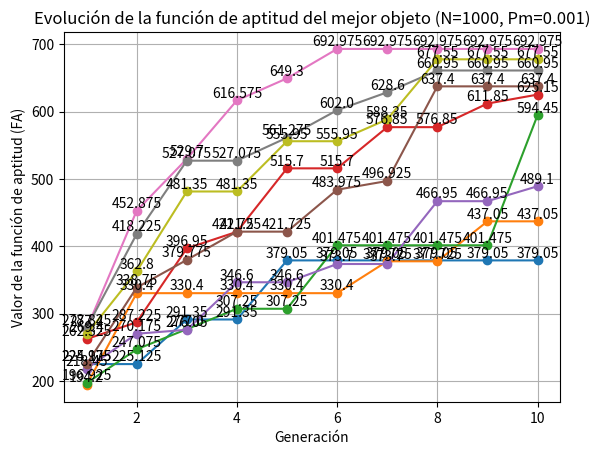

The matplotlib source for this figure:
import random
import matplotlib.pyplot as plt
from itertools import combinations

def generar_objetos(datos_objetos):
    objetos = []
    for datos in datos_objetos:
        nombre = datos[0]
        peso = datos[1]
        importancia = datos[2]
        codigo = datos[3]
        objetos.append((nombre, peso, importancia, codigo))
    return objetos


def generar_combinaciones(objetos, N):
    combinaciones = []
    for _ in range(N):
        combinacion = []
        peso_total = 0
        while peso_total <= 10:
            objeto = random.choice(objetos)
            if peso_total + objeto[1] <= 10:
                combinacion.append(objeto)
                peso_total += objeto[1]
            else:
                break
        combinaciones.append(combinacion)
    return combinaciones


def seleccionar_objetos(combinaciones, mejores_FA, lista1_anterior, lista2_anterior):
    mejores_objetos = []
    lista1 = None
    lista2 = None
    
    if not mejores_FA:
        for combo in combinaciones:
            peso_total = sum(obj[1] for obj in combo)
            fa = sum(obj[2] for obj in combo) - (peso_total * 0.5)
            if fa > 0:
                # Agregar la combinación junto con su FA a la lista de mejores objetos
                mejores_objetos.append((combo, fa))

        # Ordenar las combinaciones por su valor de FA en orden descendente
        mejores_objetos.sort(key=lambda x: x[1], reverse=True)

        # Seleccionar las dos primeras combinaciones con mayor FA
        lista1 = mejores_objetos[0][0]
        lista2 = mejores_objetos[1][0]
    
    if mejores_FA:
        for combo in combinaciones:
            peso_total = sum(obj[1] for obj in combo)
            fa = sum(obj[2] for obj in combo) - (peso_total * 0.5)
            if fa > 0:
                # Agregar la combinación junto con su FA a la lista de mejores objetos
                mejores_objetos.append((combo, fa))

        # Ordenar las combinaciones por su valor de FA en orden descendente
        mejores_objetos.sort(key=lambda x: x[1], reverse=True)

        FA_compro = mejores_objetos[0][1]

        if FA_compro >= max(mejores_FA):
            lista1 = mejores_objetos[0][0]
            lista2 = mejores_objetos[1][0]
        else:
            # Si el mayor FA de esta generación es menor que el de la anterior,
            # se mantienen las listas de la iteración anterior
            lista1 = lista1_anterior
            lista2 = lista2_anterior

    return lista1, lista2






def cruza_objetos(lista1, lista2):
    # Calcular la cantidad de objetos a seleccionar de cada lista
    num_objetos = len(lista1)
    mitad = num_objetos // 2
    
    # Seleccionar el 50% de los objetos de la primer lista
    hijos1 = lista1[:mitad]
    # Seleccionar el 50% de los objetos de la segunda lista
    hijos2 = lista2[:mitad]
    
    # Agregar el otro 50% de los objetos de la segunda lista a los hijos de la primer lista
    hijos1.extend(lista2[mitad:])
    # Agregar el otro 50% de los objetos de la primer lista a los hijos de la segunda lista
    hijos2.extend(lista1[mitad:])
    
    # Mezclar los objetos en los hijos
    random.shuffle(hijos1)
    random.shuffle(hijos2)
    
    return hijos1, hijos2




def mutar_objetos(hijos1, hijos2, Pm):
    objetos_mutados_1 = []
    objetos_mutados_2 = []
    
    for objeto in hijos1:
        # Aplicar mutación con probabilidad Pm
        if random.random() < Pm:
            nuevo_codigo = objeto[3]  # Usar el nuevo código generado en la función de cruce
            # Cambiar el primer número del código
            nuevo_codigo = nuevo_codigo[:1] + ('1' if nuevo_codigo[1] == '0' else '0') + nuevo_codigo[2:]
            nuevo_peso = objeto[1] 
            nuevo_valor = objeto[2] 
            
            # Agregar el objeto mutado a la lista de objetos mutados
            objetos_mutados_1.append((objeto[0], nuevo_peso, nuevo_valor, nuevo_codigo))
        else:
            # Si no se muta, agregar el objeto original a la lista de objetos mutados
            objetos_mutados_1.append(objeto)

    for objeto in hijos2:
        # Aplicar mutación con probabilidad Pm
        if random.random() < Pm:
            nuevo_codigo = objeto[3]  # Usar el nuevo código generado en la función de cruce
            # Cambiar el primer número del código
            nuevo_codigo = nuevo_codigo[:1] + ('1' if nuevo_codigo[1] == '0' else '0') + nuevo_codigo[2:]
            nuevo_peso = objeto[1] 
            nuevo_valor = objeto[2]  
            
            # Agregar el objeto mutado a la lista de objetos mutados
            objetos_mutados_2.append((objeto[0], nuevo_peso, nuevo_valor, nuevo_codigo))
        else:
            # Si no se muta, agregar el objeto original a la lista de objetos mutados
            objetos_mutados_2.append(objeto)
    
    
    return objetos_mutados_1, objetos_mutados_2




def seleccionar_elitismo(objetos_mutados_1, objetos_mutados_2, mejores_FA):
    # Calcular el valor total y el peso total para la lista 1
    valor_total_1 = sum(objeto[2] for objeto in objetos_mutados_1)
    peso_total_1 = sum(objeto[1] for objeto in objetos_mutados_1)
    # Calcular el valor total y el peso total para la lista 2
    valor_total_2 = sum(objeto[2] for objeto in objetos_mutados_2)
    peso_total_2 = sum(objeto[1] for objeto in objetos_mutados_2)
    
    # Calcular el FA para la lista 1 y 2
    fa_1 = valor_total_1 - (peso_total_1 * 0.5)
    fa_2 = valor_total_2 - (peso_total_2 * 0.5)
    
    nueva_generacion = objetos
    
    # Comparar los factores de aptitud y guardar el mejor
    if fa_1 > fa_2:
        mejores_FA.append(fa_1)
        nueva_generacion.extend(objetos_mutados_1)
        print(objetos_mutados_1)
        print("Valor total:", valor_total_1)
        print("Peso total:", peso_total_1)
    else:
        mejores_FA.append(fa_2)
        nueva_generacion.extend(objetos_mutados_2)
        print(objetos_mutados_2)
        print("Valor total:", valor_total_2)
        print("Peso total:", peso_total_2)
    
    
    return nueva_generacion, mejores_FA



# Valores de N y Pm a probar
valores_N = [10, 100, 1000]
valores_Pm = [0.1, 0.01, 0.001]

# Pm con su grado de mutación correspondiente
grado_mutacion = [0.1, 0.01, 0.001]

# Datos de los objetos
datos_objetos = [
    ("Botella de agua", 1, 10, "000011"),
    ("Comida enlatada", 2, 15, "001010"),
    ("Botiquín de primeros auxilios", 1.5, 20, "010001"),
    ("Linterna", 0.5, 12, "100110"),
    ("Baterías", 0.3, 6, "111000"),
    ("Tienda de campaña", 3, 25, "101010"),
    ("Pala", 2.5, 10, "011001"),
    ("Fósforos", 0.05, 4, "110011"),
    ("Cuchillo", 1, 14, "010101"),
    ("Manta térmica", 0.8, 18, "001100"),
    ("Cuerda", 1.2, 7, "100001"),
    ("Mapa", 0.1, 7, "011110"),
    ("Saco de dormir", 1.5, 25, "101100"),
    ("Repelente de insectos", 0.2, 8, "110000"),
    ("Kit de herramientas", 2.0, 20, "001111"),
    ("Medicina", 0.5, 35, "111100"),
    ("Machete", 1.8, 14, "010010"),
    ("Radio de comunicación", 0.8, 20, "100000"),
    ("Paquete de semillas", 0.2, 10, "011000"),
    ("Lámpara solar portátil", 0.6, 18, "000101")
]

for N in valores_N:
    for Pm in valores_Pm:

        # Número de generaciones
        G = 10

        # Listas para almacenar los valores de FA del mejor objeto en cada generación
        mejores_FA = []

        # Generar objetos iniciales
        objetos = generar_objetos(datos_objetos)
        
        # Variables para mantener un seguimiento de las listas seleccionadas en la iteración anterior
        lista1_anterior = None
        lista2_anterior = None
        
        for generacion in range(G):
            
            combinaciones = generar_combinaciones(objetos, N)
    
            lista1, lista2 = seleccionar_objetos(combinaciones, mejores_FA, lista1_anterior, lista2_anterior)
            
            # Cruzar objetos seleccionados
            hijos1, hijos2 = cruza_objetos(lista1, lista2)

            # Mutar objetos cruzados
            objetos_mutados_1, objetos_mutados_2 = mutar_objetos(hijos1, hijos2, Pm)

            # Aplicar elitismo para agregar el mejor objeto a la lista principal
            objetos, mejores_FA = seleccionar_elitismo(objetos_mutados_1, objetos_mutados_2, mejores_FA)

            # Actualizar las listas seleccionadas para la próxima iteración
            lista1_anterior = lista1
            lista2_anterior = lista2

        G = len(mejores_FA)

        # Graficar los valores de FA del mejor objeto por generación
        plt.plot(range(1, G+1), mejores_FA, marker='o')
        plt.title(f'Evolución de la función de aptitud del mejor objeto (N={N}, Pm={Pm})')
        plt.xlabel('Generación')
        plt.ylabel('Valor de la función de aptitud (FA)')
        plt.grid(True)

        # Agregar los valores correspondientes encima de los puntos
        for i, valor in enumerate(mejores_FA):
            plt.text(i+1, valor, str(valor), ha='center', va='bottom')

        plt.show()

        
